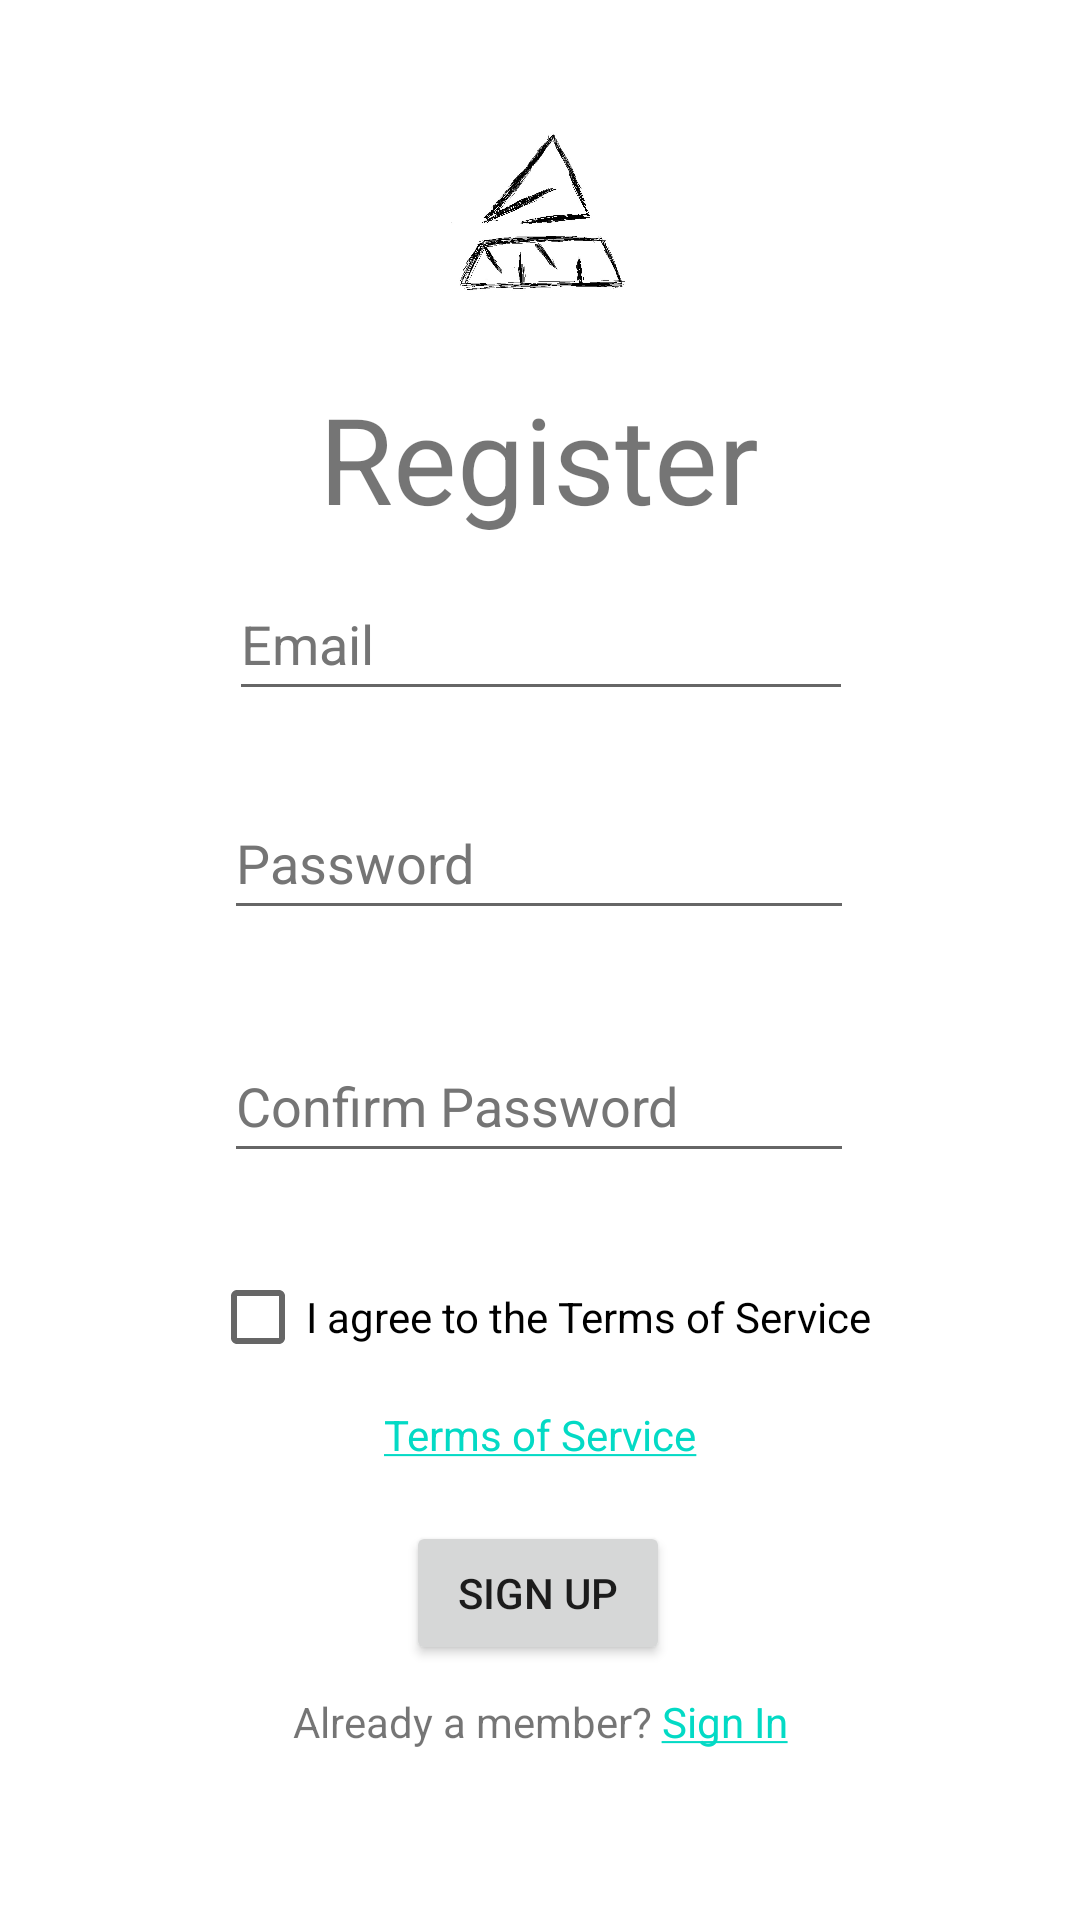

Produce the Android XML layout that renders to this screen, including the resource entries it uses.
<!-- AndroidManifest.xml: application theme Theme.SearchProv01 -->
<!-- res/layout/activity_main.xml -->
<?xml version="1.0" encoding="utf-8"?>
<androidx.constraintlayout.widget.ConstraintLayout xmlns:android="http://schemas.android.com/apk/res/android"
    xmlns:app="http://schemas.android.com/apk/res-auto"
    xmlns:tools="http://schemas.android.com/tools"
    android:id="@+id/layout"
    android:layout_width="match_parent"
    android:layout_height="match_parent"
    tools:context=".MainActivity">

    <TextView
        android:id="@+id/textView3"
        android:layout_width="196dp"
        android:layout_height="51dp"
        android:gravity="center"
        android:text="@string/register"
        android:textSize="40sp"
        app:layout_constraintBottom_toBottomOf="parent"
        app:layout_constraintEnd_toEndOf="parent"
        app:layout_constraintHorizontal_bias="0.497"
        app:layout_constraintStart_toStartOf="parent"
        app:layout_constraintTop_toTopOf="parent"
        app:layout_constraintVertical_bias="0.214" />

    <EditText
        android:id="@+id/email"
        android:layout_width="208dp"
        android:layout_height="48dp"
        android:layout_marginTop="12dp"
        android:ems="10"
        android:hint="@string/email"
        android:inputType="textEmailAddress"
        android:minHeight="48dp"
        android:textColorHint="#757575"
        app:layout_constraintEnd_toEndOf="parent"
        app:layout_constraintHorizontal_bias="0.502"
        app:layout_constraintStart_toStartOf="parent"
        app:layout_constraintTop_toBottomOf="@+id/textView3" />

    <EditText
        android:id="@+id/password"
        android:layout_width="wrap_content"
        android:layout_height="wrap_content"
        android:ems="10"
        android:hint="@string/password"
        android:inputType="textPassword"
        android:minHeight="48dp"
        android:textColorHint="#757575"
        app:layout_constraintEnd_toEndOf="parent"
        app:layout_constraintHorizontal_bias="0.497"
        app:layout_constraintStart_toStartOf="parent"
        app:layout_constraintTop_toBottomOf="@+id/textView4" />

    <EditText
        android:id="@+id/confirmpassword"
        android:layout_width="wrap_content"
        android:layout_height="wrap_content"
        android:ems="10"
        android:hint="@string/confirm_password"
        android:inputType="textPassword"
        android:minHeight="48dp"
        android:textColorHint="#757575"
        app:layout_constraintBottom_toTopOf="@+id/button"
        app:layout_constraintEnd_toEndOf="parent"
        app:layout_constraintHorizontal_bias="0.497"
        app:layout_constraintStart_toStartOf="parent"
        app:layout_constraintTop_toBottomOf="@+id/textView14"
        app:layout_constraintVertical_bias="0.0" />

    <ImageView
        android:id="@+id/imageView"
        android:layout_width="176dp"
        android:layout_height="140dp"
        android:layout_marginBottom="4dp"
        android:contentDescription="@string/repeatLogo"
        app:layout_constraintBottom_toTopOf="@+id/textView3"
        app:layout_constraintEnd_toEndOf="parent"
        app:layout_constraintHorizontal_bias="0.489"
        app:layout_constraintStart_toStartOf="parent"
        app:layout_constraintTop_toTopOf="parent"
        app:layout_constraintVertical_bias="0.0"
        app:srcCompat="@drawable/project_blue_logo_v1" />

    <CheckBox
        android:id="@+id/checkBox"
        android:layout_width="wrap_content"
        android:layout_height="wrap_content"
        android:layout_marginBottom="4dp"
        android:text="@string/i_agree_to_the_terms_of_service"
        app:layout_constraintBottom_toTopOf="@+id/button"
        app:layout_constraintEnd_toEndOf="parent"
        app:layout_constraintStart_toStartOf="parent"
        app:layout_constraintTop_toBottomOf="@+id/textView5"
        app:layout_constraintVertical_bias="0.0" />

    <Button
        android:id="@+id/button"
        android:layout_width="wrap_content"
        android:layout_height="wrap_content"
        android:text="@string/sign_up"
        app:layout_constraintBottom_toBottomOf="parent"
        app:layout_constraintEnd_toEndOf="parent"
        app:layout_constraintHorizontal_bias="0.498"
        app:layout_constraintStart_toStartOf="parent"
        app:layout_constraintTop_toBottomOf="@+id/password"
        app:layout_constraintVertical_bias="0.699" />

    <TextView
        android:id="@+id/textView2"
        android:layout_width="wrap_content"
        android:layout_height="wrap_content"
        android:text="@string/already_a_member_sign_in"
        app:layout_constraintBottom_toBottomOf="parent"
        app:layout_constraintEnd_toEndOf="parent"
        app:layout_constraintStart_toStartOf="parent"
        app:layout_constraintTop_toBottomOf="@+id/button"
        app:layout_constraintVertical_bias="0.141" />

    <TextView
        android:id="@+id/textView4"
        android:layout_width="208dp"
        android:layout_height="23dp"
        android:layout_marginTop="2dp"
        app:layout_constraintEnd_toEndOf="parent"
        app:layout_constraintStart_toStartOf="parent"
        app:layout_constraintTop_toBottomOf="@+id/email" />

    <TextView
        android:id="@+id/textView5"
        android:layout_width="209dp"
        android:layout_height="24dp"
        app:layout_constraintBottom_toTopOf="@+id/textView9"
        app:layout_constraintEnd_toEndOf="parent"
        app:layout_constraintHorizontal_bias="0.495"
        app:layout_constraintStart_toStartOf="parent"
        app:layout_constraintTop_toBottomOf="@+id/confirmpassword"
        app:layout_constraintVertical_bias="0.0" />

    <TextView
        android:id="@+id/textView9"
        android:layout_width="133dp"
        android:layout_height="19dp"
        android:gravity="center"
        android:text="@string/realTermsOfService"
        android:textColor="#00838F"
        app:layout_constraintBottom_toBottomOf="parent"
        app:layout_constraintEnd_toEndOf="parent"
        app:layout_constraintStart_toStartOf="parent"
        app:layout_constraintTop_toBottomOf="@+id/confirmpassword"
        app:layout_constraintVertical_bias="0.338" />

    <TextView
        android:id="@+id/textView14"
        android:layout_width="207dp"
        android:layout_height="33dp"
        android:text=""
        app:layout_constraintEnd_toEndOf="parent"
        app:layout_constraintHorizontal_bias="0.504"
        app:layout_constraintStart_toStartOf="parent"
        app:layout_constraintTop_toBottomOf="@+id/password" />

</androidx.constraintlayout.widget.ConstraintLayout>
<!-- resources referenced by this layout -->
<resources>
  <!-- drawable project_blue_logo_v1: jpg bitmap (drawable, 72246 bytes) -->
  <string name="already_a_member_sign_in">Already a member? <a href="D:\Internet DLs\SearchProv01\app\src\main\res\layout\termsofservicetext.xml">Sign In</a></string>
  <string name="confirm_password">Confirm Password</string>
  <string name="email">Email</string>
  <string name="i_agree_to_the_terms_of_service">I agree to the Terms of Service</string>
  <string name="password">Password</string>
  <string name="realTermsOfService"><a href="D:\Internet DLs\SearchProv01\app\src\main\res\layout\termsofservicetext.xml">Terms of Service</a></string>
  <string name="register">Register</string>
  <string name="repeatLogo">logo</string>
  <string name="sign_up">Sign Up</string>
  <style name="Theme.SearchProv01" parent="Theme.MaterialComponents.DayNight.DarkActionBar">
          
          <item name="colorPrimary">@color/purple_500</item>
          <item name="colorPrimaryVariant">@color/purple_700</item>
          <item name="colorOnPrimary">@color/white</item>
          
          <item name="colorSecondary">@color/teal_200</item>
          <item name="colorSecondaryVariant">@color/teal_700</item>
          <item name="colorOnSecondary">@color/black</item>
          
          <item name="android:statusBarColor" tools:targetApi="l">?attr/colorPrimaryVariant</item>
          
      </style>
  <!-- not gathered from this repository: default colours our renderer supplied (Android Studio template values) -->
  <color name="purple_500">#FF6200EE</color>
  <color name="purple_700">#FF3700B3</color>
  <color name="teal_200">#FF03DAC5</color>
  <color name="teal_700">#FF018786</color>
  <color name="black">#FF000000</color>
  <color name="white">#FFFFFFFF</color>
</resources>
